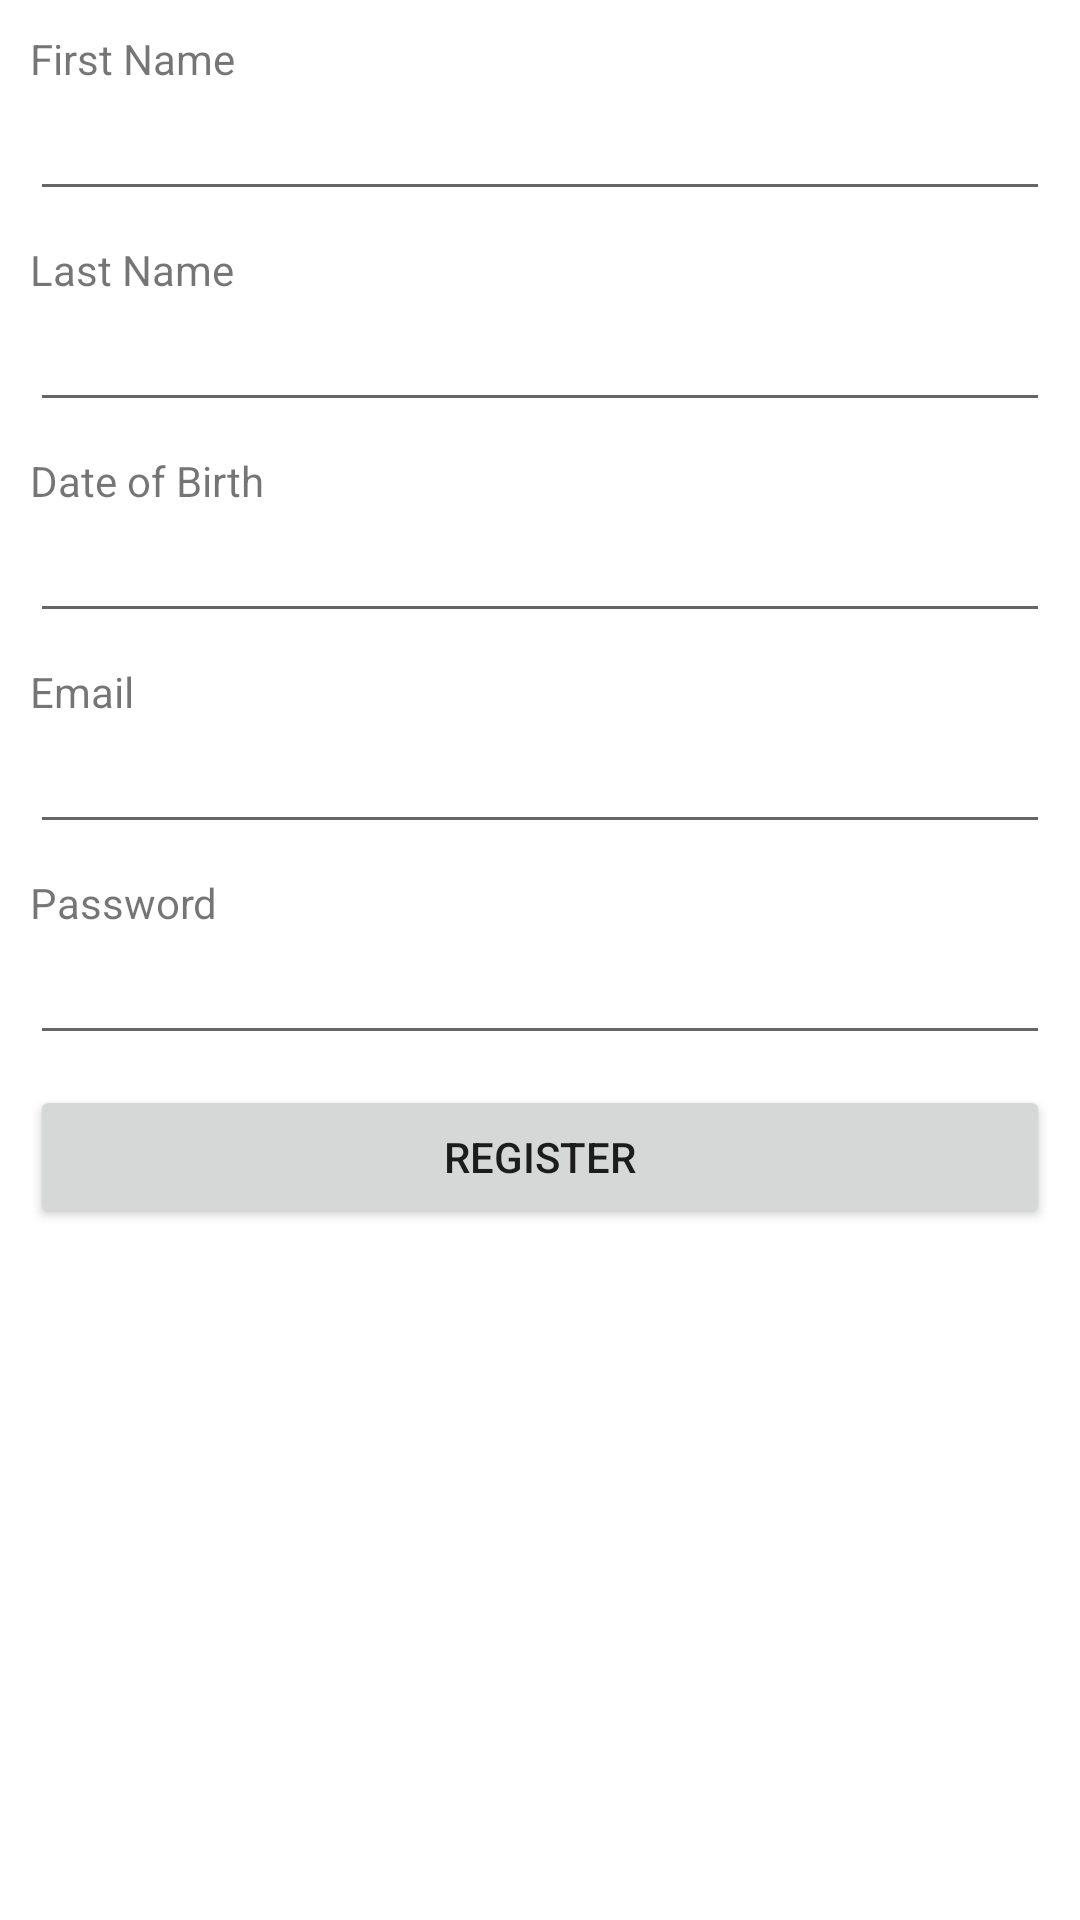

Reconstruct the res/layout file that produces this screen, plus the resources it refers to.
<!-- AndroidManifest.xml: application theme Theme.M2Project1 -->
<!-- res/layout/activity_register.xml -->
<LinearLayout xmlns:android="http://schemas.android.com/apk/res/android"
    xmlns:app="http://schemas.android.com/apk/res-auto"
    xmlns:tools="http://schemas.android.com/tools"
    android:orientation="vertical"
    android:layout_height="match_parent"
    android:padding="10dp"
    android:layout_width="match_parent">

    <TextView
        android:layout_width="wrap_content"
        android:text="First Name"
        android:layout_height="wrap_content"/>

    <EditText
        android:id="@+id/etFirstName"
        android:layout_width="match_parent"
        android:layout_marginBottom="10dp"
        android:layout_height="wrap_content"/>

    <TextView
        android:layout_width="wrap_content"
        android:text="Last Name"
        android:layout_height="wrap_content"/>

    <EditText
        android:id="@+id/etLastName"
        android:layout_width="match_parent"
        android:layout_marginBottom="10dp"
        android:layout_height="wrap_content"/>

    <TextView
        android:layout_width="wrap_content"
        android:text="Date of Birth"
        android:layout_height="wrap_content"/>

     <EditText
         android:id="@+id/etDoB"
         android:layout_width="match_parent"
         android:layout_marginBottom="10dp"
         android:layout_height="wrap_content"/>

     <TextView
         android:layout_width="wrap_content"
         android:text="Email"
         android:layout_height="wrap_content" />

    <EditText
        android:id="@+id/etEmail"
        android:layout_width="match_parent"
        android:layout_marginBottom="10dp"
        android:layout_height="wrap_content"/>

    <TextView
        android:layout_width="wrap_content"
        android:text="Password"
        android:layout_height="wrap_content" />

    <EditText
        android:id="@+id/etPassword"
        android:layout_width="match_parent"
        android:layout_marginBottom="10dp"
        android:inputType="textPassword"
        android:layout_height="wrap_content"/>

    <Button
        android:id="@+id/bRegister"
        android:text="Register"
        android:layout_width="match_parent"
        android:layout_height="wrap_content"/>
</LinearLayout>
<!-- resources referenced by this layout -->
<resources>
  <style name="Theme.M2Project1" parent="Theme.MaterialComponents.DayNight.DarkActionBar">
          
          <item name="colorPrimary">@color/purple_500</item>
          <item name="colorPrimaryVariant">@color/purple_700</item>
          <item name="colorOnPrimary">@color/white</item>
          
          <item name="colorSecondary">@color/teal_200</item>
          <item name="colorSecondaryVariant">@color/teal_700</item>
          <item name="colorOnSecondary">@color/black</item>
          
          <item name="android:statusBarColor" tools:targetApi="l">?attr/colorPrimaryVariant</item>
          
      </style>
  <!-- not gathered from this repository: default colours our renderer supplied (Android Studio template values) -->
  <color name="purple_500">#FF6200EE</color>
  <color name="purple_700">#FF3700B3</color>
  <color name="teal_200">#FF03DAC5</color>
  <color name="teal_700">#FF018786</color>
  <color name="black">#FF000000</color>
  <color name="white">#FFFFFFFF</color>
</resources>
